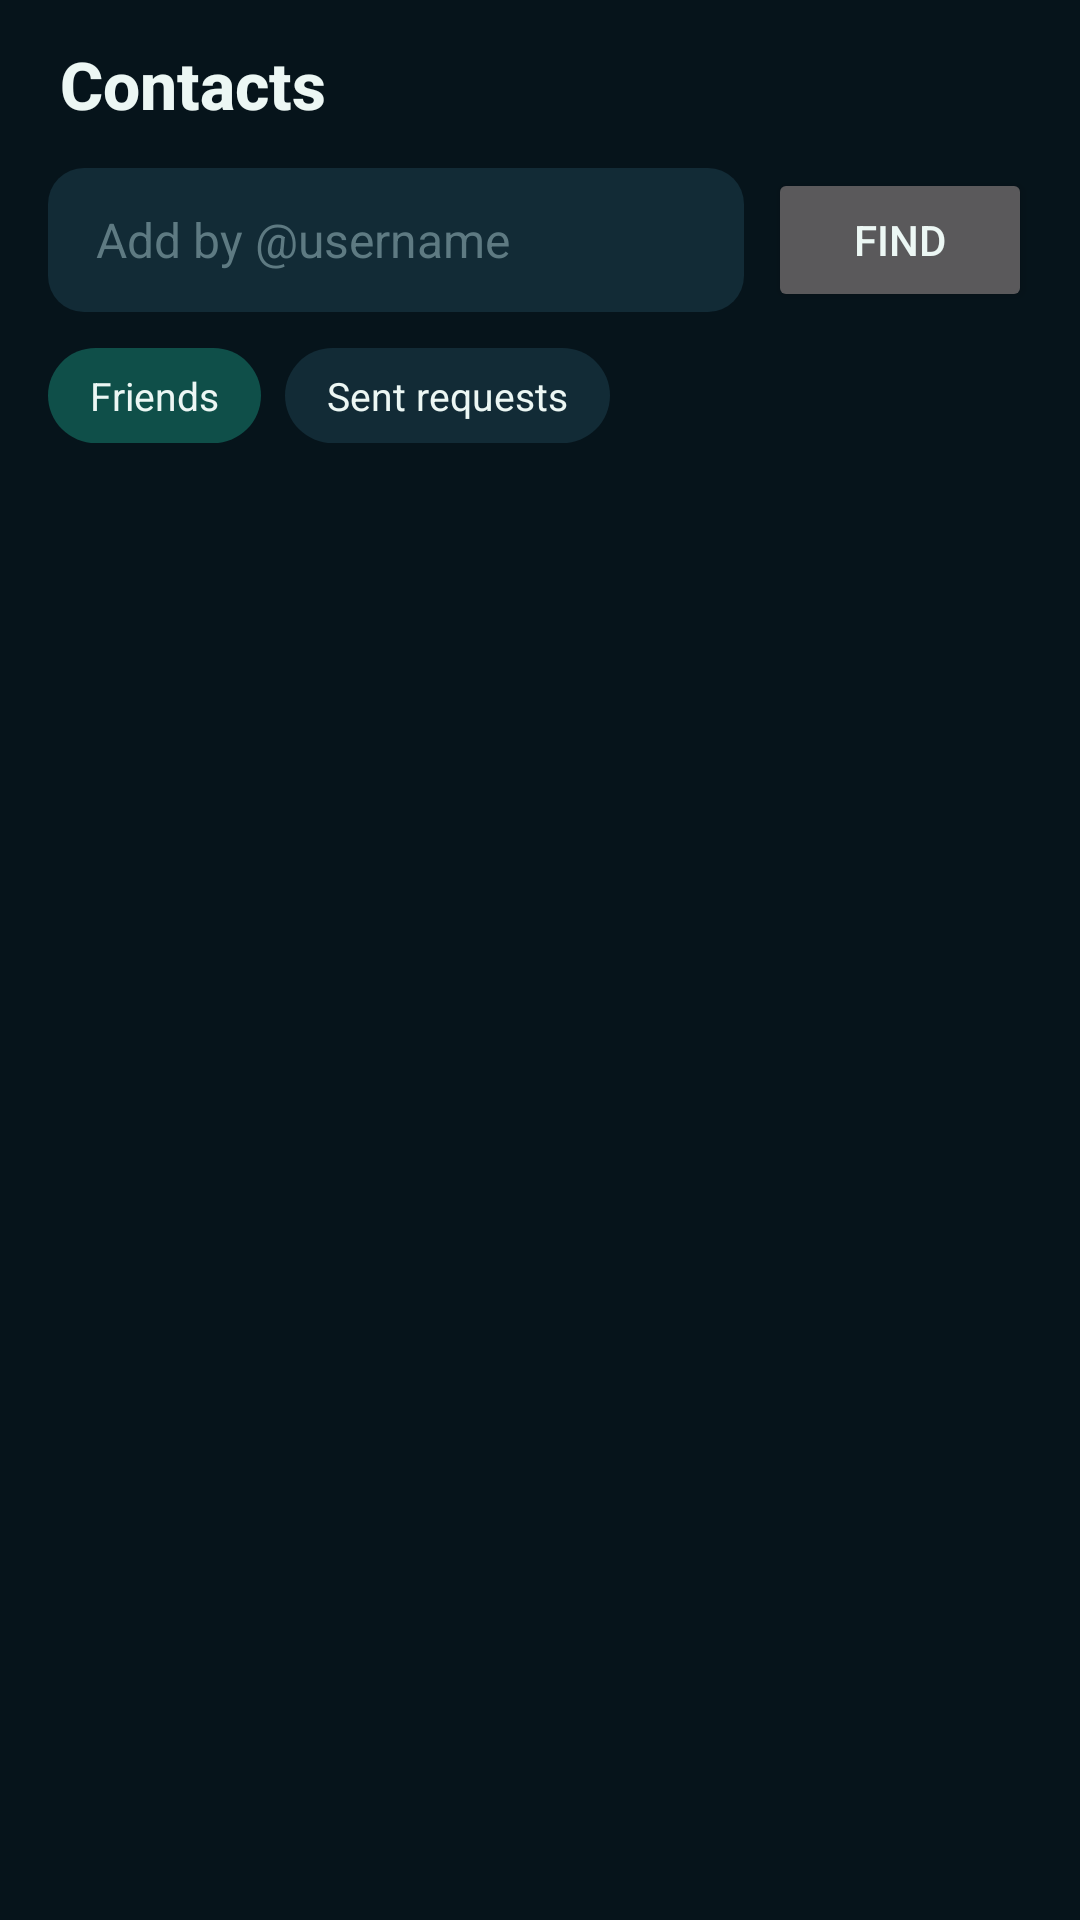

This screen was rendered from an Android layout file. Write that file and the resources it references.
<!-- AndroidManifest.xml: application theme Theme.Aether -->
<!-- res/layout/fragment_contacts.xml -->
<?xml version="1.0" encoding="utf-8"?>
<LinearLayout xmlns:android="http://schemas.android.com/apk/res/android" xmlns:app="http://schemas.android.com/apk/res-auto" xmlns:tools="http://schemas.android.com/tools" android:layout_width="match_parent" android:layout_height="match_parent" android:orientation="vertical">
    <TextView android:layout_width="match_parent" android:layout_height="56dp" android:gravity="center_vertical" android:paddingStart="20dp" android:text="Contacts" android:textSize="22sp" android:textColor="?attr/aTxtHi" android:fontFamily="sans-serif-medium" android:textStyle="bold"/>
    <LinearLayout android:layout_width="match_parent" android:layout_height="wrap_content" android:orientation="horizontal" android:paddingStart="16dp" android:paddingEnd="16dp" android:gravity="center_vertical">
      <EditText android:id="@+id/etUsername" android:layout_width="0dp" android:layout_height="48dp" android:layout_weight="1" android:background="@drawable/bg_input" android:hint="Add by @username" android:paddingStart="16dp" android:paddingEnd="16dp" android:textColor="?attr/aTxtHi" android:textColorHint="?attr/aTxtLow" android:textSize="16sp" android:maxLines="1" android:inputType="textNoSuggestions" android:imeOptions="actionSearch"/>
      <Button android:id="@+id/btnSearch" android:layout_width="wrap_content" android:layout_height="48dp" android:layout_marginStart="8dp" android:text="Find"/>
    </LinearLayout>
    <LinearLayout android:id="@+id/cardPreview" android:layout_width="match_parent" android:layout_height="wrap_content" android:orientation="horizontal" android:gravity="center_vertical" android:background="@drawable/bg_card" android:layout_margin="16dp" android:padding="14dp" android:visibility="gone">
      <ImageView android:id="@+id/ivPreview" android:layout_width="56dp" android:layout_height="56dp" android:scaleType="centerCrop" android:background="@drawable/bg_circle" android:clipToOutline="true" android:outlineProvider="background" android:contentDescription="avatar"/>
      <LinearLayout android:layout_width="0dp" android:layout_height="wrap_content" android:layout_weight="1" android:orientation="vertical" android:layout_marginStart="12dp">
        <TextView android:id="@+id/tvPreviewName" android:layout_width="wrap_content" android:layout_height="wrap_content" android:text="" android:textSize="16sp" android:textColor="?attr/aTxtHi" android:fontFamily="sans-serif-medium"/>
        <TextView android:id="@+id/tvPreviewSub" android:layout_width="wrap_content" android:layout_height="wrap_content" android:text="" android:textSize="13sp" android:textColor="?attr/aTxtMid"/>
        <TextView android:id="@+id/tvPreviewBio" android:layout_width="wrap_content" android:layout_height="wrap_content" android:text="" android:textSize="13sp" android:textColor="?attr/aTxtLow" android:maxLines="2" android:ellipsize="end"/>
      </LinearLayout>
      <Button android:id="@+id/btnPreviewAction" android:layout_width="wrap_content" android:layout_height="wrap_content" android:text="Send request" android:textSize="12sp"/>
    </LinearLayout>
    <LinearLayout android:layout_width="match_parent" android:layout_height="wrap_content" android:orientation="horizontal" android:paddingStart="16dp" android:paddingTop="12dp" android:paddingBottom="6dp">
      <TextView android:id="@+id/chipFriends" android:layout_width="wrap_content" android:layout_height="wrap_content" android:text="Friends" android:textSize="13sp" android:textColor="?attr/aTxtHi" android:background="@drawable/bg_chip_on" android:paddingStart="14dp" android:paddingEnd="14dp" android:paddingTop="7dp" android:paddingBottom="7dp" android:layout_marginEnd="8dp"/><TextView android:id="@+id/chipSent" android:layout_width="wrap_content" android:layout_height="wrap_content" android:text="Sent requests" android:textSize="13sp" android:textColor="?attr/aTxtHi" android:background="@drawable/bg_chip" android:paddingStart="14dp" android:paddingEnd="14dp" android:paddingTop="7dp" android:paddingBottom="7dp" android:layout_marginEnd="8dp"/>
    </LinearLayout>
    <FrameLayout android:layout_width="match_parent" android:layout_height="0dp" android:layout_weight="1">
      <androidx.recyclerview.widget.RecyclerView android:id="@+id/rvContacts" android:layout_width="match_parent" android:layout_height="match_parent"/>
      <TextView android:id="@+id/tvEmpty" android:layout_width="wrap_content" android:layout_height="wrap_content" android:text="Nobody here yet" android:textSize="15sp" android:textColor="?attr/aTxtMid" android:layout_gravity="center" android:visibility="gone"/>
    </FrameLayout>
</LinearLayout>
<!-- resources referenced by this layout -->
<resources>
  <!-- drawable bg_card (drawable) -->
  <?xml version="1.0" encoding="utf-8"?>
  <shape xmlns:android="http://schemas.android.com/apk/res/android">
  <solid android:color="?attr/aBg1"/><corners android:radius="14dp"/>
  </shape>
  <!-- drawable bg_chip (drawable) -->
  <?xml version="1.0" encoding="utf-8"?>
  <shape xmlns:android="http://schemas.android.com/apk/res/android">
  <solid android:color="?attr/aBg2"/><corners android:radius="16dp"/>
  </shape>
  <!-- drawable bg_chip_on (drawable) -->
  <?xml version="1.0" encoding="utf-8"?>
  <shape xmlns:android="http://schemas.android.com/apk/res/android">
  <solid android:color="?attr/aPrimaryDeep"/><corners android:radius="16dp"/>
  </shape>
  <!-- drawable bg_circle (drawable) -->
  <?xml version="1.0" encoding="utf-8"?>
  <shape xmlns:android="http://schemas.android.com/apk/res/android" android:shape="oval">
  <solid android:color="?attr/aBg3"/>
  </shape>
  <!-- drawable bg_input (drawable) -->
  <?xml version="1.0" encoding="utf-8"?>
  <shape xmlns:android="http://schemas.android.com/apk/res/android">
  <solid android:color="?attr/aBg2"/><corners android:radius="12dp"/>
  </shape>
  <style name="Theme.Aether" parent="Theme.MaterialComponents.NoActionBar">
          <item name="colorPrimary">@color/dk_primary</item>
          <item name="colorOnPrimary">@color/dk_bg0</item>
          <item name="colorSecondary">@color/dk_sky</item>
          <item name="colorSurface">@color/dk_bg1</item>
          <item name="colorOnSurface">@color/dk_txtHi</item>
          <item name="android:windowBackground">@color/dk_bg0</item>
          <item name="android:statusBarColor">@color/dk_bg0</item>
          <item name="android:navigationBarColor">@color/dk_bg1</item>
          <item name="android:windowLightStatusBar">false</item>
          <item name="android:textColorPrimary">@color/dk_txtHi</item>
          <item name="android:textColorSecondary">@color/dk_txtMid</item>
          <item name="android:textColorHint">@color/dk_txtLow</item>
          <item name="materialButtonStyle">@style/Widget.Aether.Button</item>
          <item name="aBg0">@color/dk_bg0</item>
          <item name="aBg1">@color/dk_bg1</item>
          <item name="aBg2">@color/dk_bg2</item>
          <item name="aBg3">@color/dk_bg3</item>
          <item name="aPrimary">@color/dk_primary</item>
          <item name="aPrimaryDeep">@color/dk_primaryDeep</item>
          <item name="aAmber">@color/dk_amber</item>
          <item name="aSky">@color/dk_sky</item>
          <item name="aDanger">@color/dk_danger</item>
          <item name="aTxtHi">@color/dk_txtHi</item>
          <item name="aTxtMid">@color/dk_txtMid</item>
          <item name="aTxtLow">@color/dk_txtLow</item>
      </style>
  <color name="dk_primary">#35E0C2</color>
  <color name="dk_bg0">#06141B</color>
  <color name="dk_sky">#6FB7FF</color>
  <color name="dk_bg1">#0B1F28</color>
  <color name="dk_txtHi">#ECF7F4</color>
  <color name="dk_txtMid">#9DB8BF</color>
  <color name="dk_txtLow">#5E7A82</color>
  <style name="Widget.Aether.Button" parent="Widget.MaterialComponents.Button">
          <item name="cornerRadius">12dp</item>
      </style>
  <color name="dk_bg2">#122B36</color>
  <color name="dk_bg3">#1A3947</color>
  <color name="dk_primaryDeep">#0F4F49</color>
  <color name="dk_amber">#FFB648</color>
  <color name="dk_danger">#FF6B6B</color>
</resources>
